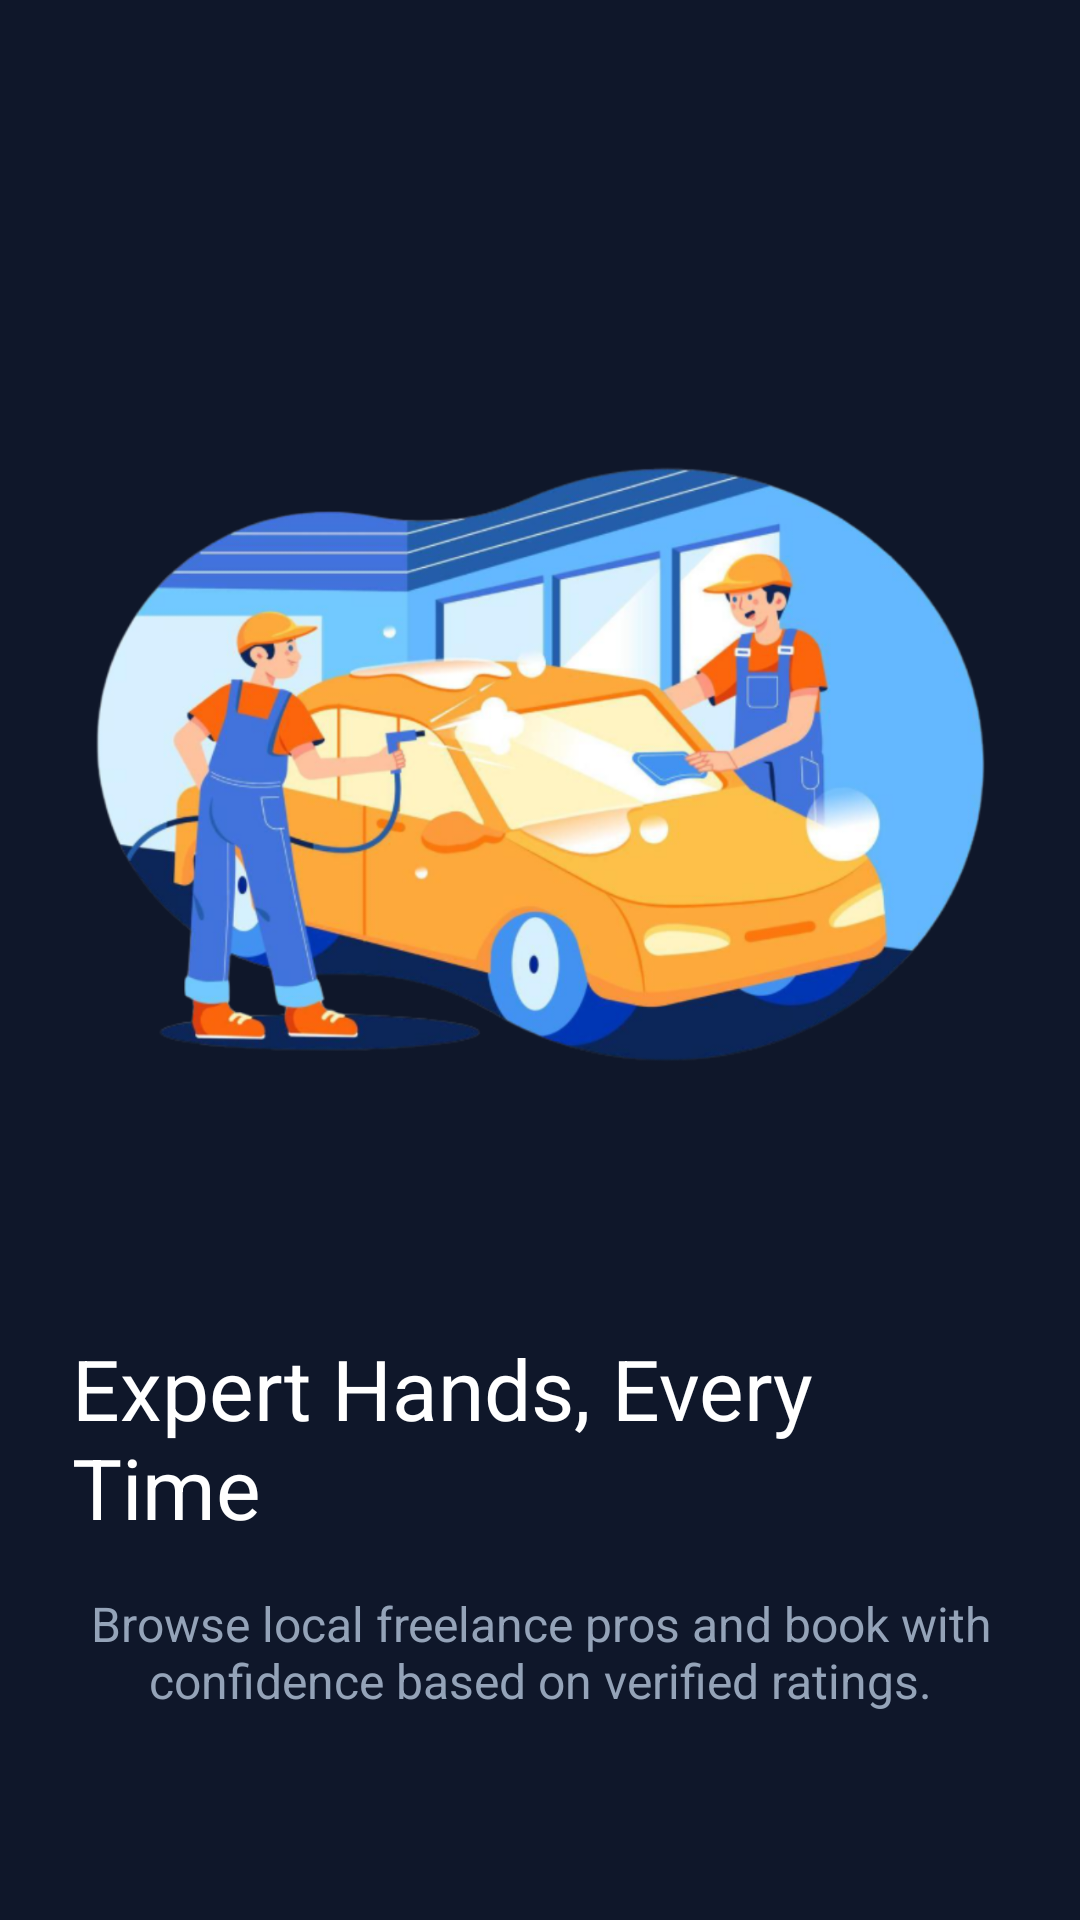

Reconstruct the res/layout file that produces this screen, plus the resources it refers to.
<!-- AndroidManifest.xml: application theme Theme.CarCareGo -->
<!-- res/layout/fragment_onboarding2.xml -->
<?xml version="1.0" encoding="utf-8"?>
<androidx.constraintlayout.widget.ConstraintLayout xmlns:android="http://schemas.android.com/apk/res/android"
    xmlns:app="http://schemas.android.com/apk/res-auto"
    android:layout_width="match_parent"
    android:layout_height="match_parent"
    android:background="@color/brand_navy_dark"
    android:padding="24dp">

    <ImageView
        android:id="@+id/ivIllustration"
        android:layout_width="300dp"
        android:layout_height="300dp"
        android:layout_marginTop="80dp"
        android:src="@drawable/onboarding_2"
        app:layout_constraintEnd_toEndOf="parent"
        app:layout_constraintStart_toStartOf="parent"
        app:layout_constraintTop_toTopOf="parent" />

    <TextView
        android:id="@+id/tvTitle"
        android:layout_width="wrap_content"
        android:layout_height="wrap_content"
        android:layout_marginTop="40dp"
        android:text="Expert Hands, Every Time"
        android:textColor="@color/white"
        android:textSize="28sp"
        app:layout_constraintEnd_toEndOf="parent"
        app:layout_constraintStart_toStartOf="parent"
        app:layout_constraintTop_toBottomOf="@+id/ivIllustration" />

    <TextView
        android:id="@+id/tvDescription"
        android:layout_width="0dp"
        android:layout_height="wrap_content"
        android:layout_marginTop="16dp"
        android:gravity="center"
        android:text="Browse local freelance pros and book with confidence based on verified ratings."
        android:textColor="@color/text_slate_gray"
        android:textSize="16sp"
        app:layout_constraintEnd_toEndOf="parent"
        app:layout_constraintStart_toStartOf="parent"
        app:layout_constraintTop_toBottomOf="@+id/tvTitle" />

</androidx.constraintlayout.widget.ConstraintLayout>
<!-- resources referenced by this layout -->
<resources>
  <color name="brand_navy_dark">#0F172A</color>
  <color name="text_slate_gray">#94A3B8</color>
  <color name="white">#FFFFFFFF</color>
  <!-- drawable onboarding_2: png bitmap (drawable, 574045 bytes) -->
  <style name="Theme.CarCareGo" parent="Theme.MaterialComponents.DayNight.NoActionBar">
          <item name="colorPrimary">@color/brand_sapphire_blue</item>
          <item name="colorPrimaryVariant">@color/brand_sapphire_variant</item>
          <item name="colorOnPrimary">@color/white</item>
  
          <item name="colorSecondary">@color/brand_navy_surface</item>
          <item name="colorSecondaryVariant">@color/brand_navy_dark</item>
          <item name="colorOnSecondary">@color/text_ghost_white</item>
  
          <item name="android:statusBarColor">@color/brand_navy_dark</item>
          <item name="android:windowBackground">@color/brand_navy_dark</item>
  
          <item name="colorSurface">@color/brand_navy_surface</item>
          <item name="colorOnSurface">@color/text_ghost_white</item>
  
  
  
  
      </style>
  <color name="brand_sapphire_blue">#3B82F6</color>
  <color name="brand_sapphire_variant">#2563EB</color>
  <color name="brand_navy_surface">#1E293B</color>
  <color name="text_ghost_white">#F8FAFC</color>
</resources>
